Run: headless pygame with SDL's dummy video driver; simulated clock (each Clock.tick advances the game by its frame time, no real sleeping); random seed 0; keys injected as events and as key.get_pressed() state; mouse plan: one left click at the window centre at the start of phase 2, then a move to the lower-right quarter at the start of phase 3.
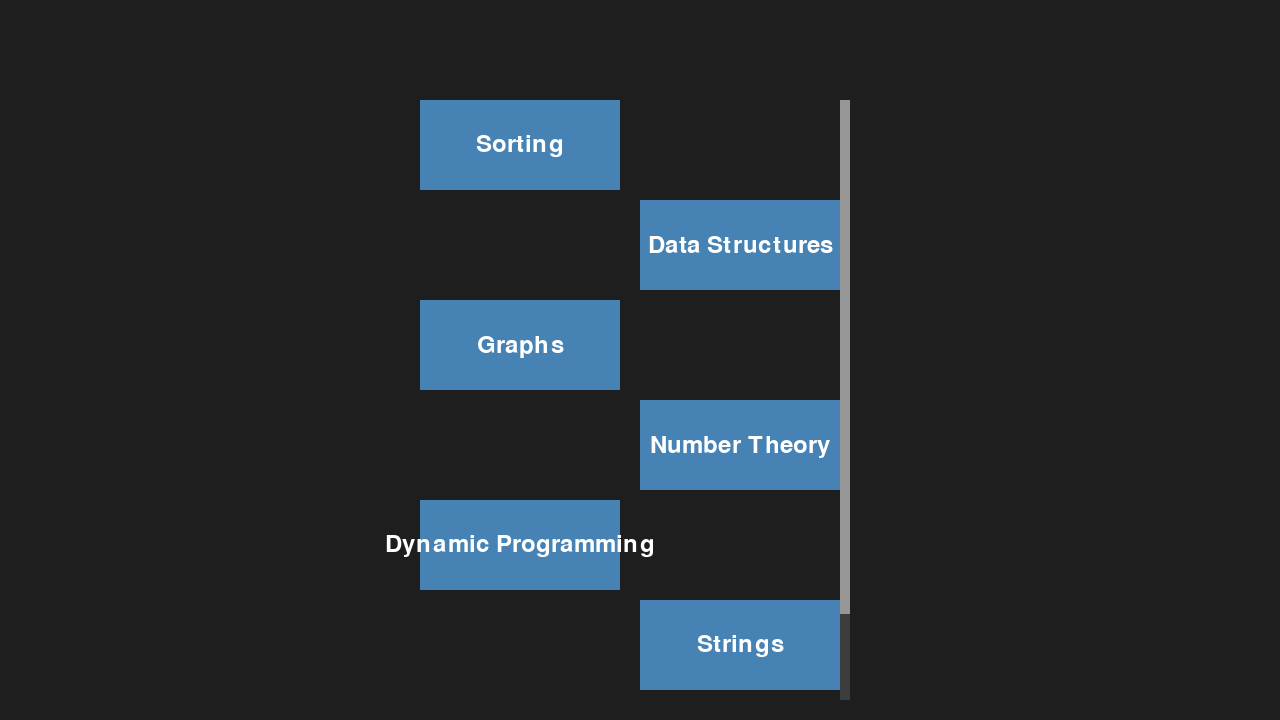
Frame 1 of 4 · flips 1–60 · no input
Frame 2 of 4 · flips 61–180 · clicked the window centre · tapped SPACE, RETURN · held RIGHT (→), D · screen unchanged from frame 1, image omitted
Frame 3 of 4 · flips 181–300 · moved the mouse to the lower-right quarter · held DOWN (↓), S · screen unchanged from frame 2, image omitted
Frame 4 of 4 · flips 301–420 · held LEFT (←), A, UP (↑), W · screen unchanged from frame 3, image omitted

The pygame program that drew these frames:

import pygame
def main():
    pygame.init()
    screen = pygame.display.set_mode((1280,720))
    clock = pygame.time.Clock()
    pygame.display.set_caption("Vizual Algo")
    font = pygame.font.SysFont(None, 36)

    current_screen = "MENU"
    selected_algorithm = None
    #["Bubble Sort", "Selection Sort", "Insertion Sort", "Merge Sort", "Radix Sort"]
    Algorithms = ["Sorting", "Data Structures", "Graphs", "Number Theory", "Dynamic Programming", "Strings", "Math"]
    screen_width = 840
    gap = 100
    menu_area = pygame.Rect(0,100,screen_width,600)
    #bubble_button = pygame.Rect(300,150,200,50)
    scroll_offset = 0
    running = True
    while running:
        buttons = []
        start_y = 0
        start_x = screen_width/2
        for i, algorithm in enumerate(Algorithms):
            content_height = len(Algorithms) * gap
            max_scroll = max(0,content_height - menu_area.height)
            scroll_offset = max(0, min(scroll_offset, max_scroll))
            start_y+=gap
            y = start_y - scroll_offset
            rect = pygame.Rect(start_x,y, 200, 90)
            start_x += 220
            if i % 2 == 1:
                start_x = 420
            buttons.append((rect, algorithm))
        for event in pygame.event.get():
            if event.type == pygame.QUIT:
                running = False
            elif event.type == pygame.MOUSEWHEEL:
                scroll_offset -= event.y*30
            elif event.type == pygame.MOUSEBUTTONDOWN:
              if event.button == 1:
                for button in buttons:
                    if button[0].collidepoint(event.pos):
                        selected_algorithm = button[1]
                        current_screen = "VIZUALIZING"
        screen.fill((30, 30, 30))
        if current_screen == "MENU":
           scrollbar_track = pygame.Rect(menu_area.right, menu_area.top, 10, menu_area.height)
           pygame.draw.rect(screen, (60,60,60), scrollbar_track)
           if max_scroll > 0:
               handle_height = max(30, menu_area.height * (menu_area.height / (max_scroll + menu_area.height)))
               scroll_progress = scroll_offset/max_scroll
               handle_y = menu_area.top + scroll_progress * (menu_area.height - handle_height)
               if 0<=scroll_progress<=1:
                scrollbar_handle = pygame.Rect(menu_area.right,handle_y,10, handle_height)
                pygame.draw.rect(screen, (150,150,150), scrollbar_handle)
           screen.set_clip(menu_area)
           #for i, algorithm in enumerate(Algorithms):
             #   pygame.draw.rect(screen, (70, 130, 180), rect)
            #    text_surface = font.render(algorithm, True, (255, 255, 255))
           #     screen.blit(text_surface, text_surface.get_rect(center=rect.center))
           for button in buttons:
               pygame.draw.rect(screen, (70,130,180), button[0])
               text_surface = font.render(button[1], True, (255,255,255))
               screen.blit(text_surface, text_surface.get_rect(center = button[0].center))
           screen.set_clip(None)
        elif current_screen == "VIZUALIZING":
            text = font.render("we will continue", True,(255,255,255))
            screen.blit(text, (50,50))
        pygame.display.flip()
        clock.tick(60)
    pygame.quit()
if __name__ == "__main__":
    main()
